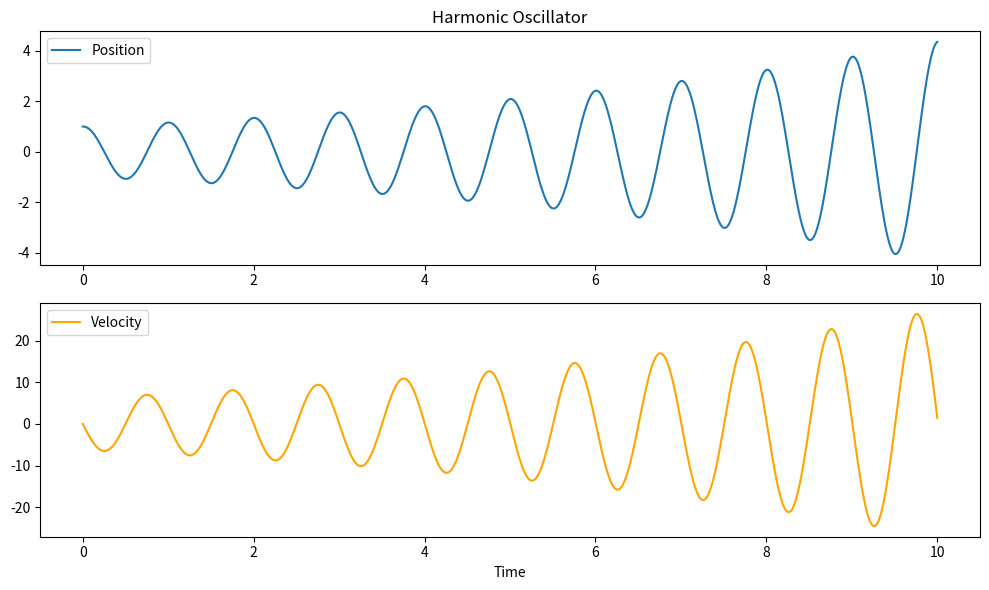

Python code for this plot:
"""
Standalone BaseModel for ODE-based Models

A minimal implementation of BaseModel that can be used independently
for running ODE-based models like the ECG model from Project 1.

This is extracted from the compneuro package to allow standalone usage.
"""

import numpy as np
from collections import OrderedDict
import typing as tp


class BaseModel:
    """
    Minimal Base Model Class for ODE-based models

    This provides the essential functionality needed to run ODE models
    like the ECG model from Project 1.
    """

    # Default parameters - should be overridden in subclasses
    Default_Params: OrderedDict = OrderedDict()

    # Default states - should be overridden in subclasses
    # Format: {name: (initial_value, min_bound, max_bound)} or {name: initial_value}
    Default_States: OrderedDict = OrderedDict()

    def __init__(self, num: int = 1, **kwargs):
        """
        Initialize the model

        Args:
            num: number of parallel simulations (usually 1)
            **kwargs: parameter and state overrides
        """
        # Initialize parameters
        self.params = OrderedDict(self.Default_Params.copy())

        # Initialize states
        self.states = OrderedDict()
        self.initial_states = OrderedDict()
        self.bounds = OrderedDict()

        for var_name, var_val in self.Default_States.items():
            var_val = np.atleast_1d(var_val)
            if len(var_val) == 1:
                # Just initial value
                self.initial_states[var_name] = var_val[0].copy() if hasattr(var_val[0], 'copy') else var_val[0]
                self.states[var_name] = var_val[0].copy() if hasattr(var_val[0], 'copy') else var_val[0]
                self.bounds[var_name] = None
            elif len(var_val) == 3:
                # (initial, min, max)
                self.initial_states[var_name] = var_val[0].copy() if hasattr(var_val[0], 'copy') else var_val[0]
                self.states[var_name] = var_val[0].copy() if hasattr(var_val[0], 'copy') else var_val[0]
                self.bounds[var_name] = (var_val[1], var_val[2])
            else:
                raise ValueError(f"State variable {var_name} should have 1 or 3 elements, got {len(var_val)}")

        # Apply any overrides from kwargs
        for key, val in kwargs.items():
            if key in self.params:
                self.params[key] = val
            elif key in self.states:
                self.states[key] = val
                self.initial_states[key] = val
            else:
                raise ValueError(f"Unrecognized parameter/state: {key}")

    def ode(self, t: float, states: np.ndarray, stimuli: tp.Any = None) -> np.ndarray:
        """
        Define the ODE system: dx/dt = f(t, x, stimuli)

        This should be overridden in subclasses.

        Args:
            t: current time
            states: current state vector
            stimuli: external stimuli (optional)

        Returns:
            derivative vector dx/dt
        """
        raise NotImplementedError("Subclasses must implement the ode() method")

    def solve(self, t: np.ndarray, solver: str = "Euler", verbose: bool = True,
              **stimuli) -> tp.Dict[str, np.ndarray]:
        """
        Solve the ODE system over time array t

        Args:
            t: time array
            solver: integration method ("Euler" only for now)
            verbose: whether to print progress
            **stimuli: additional stimuli passed to ode()

        Returns:
            Dictionary with state variable names as keys and time series as values
        """
        if solver != "Euler":
            raise ValueError("Only 'Euler' solver is implemented in this standalone version")

        # Get initial states as array
        state_names = list(self.states.keys())
        y0 = np.array([self.states[name] for name in state_names])

        # Prepare output arrays
        nt = len(t)
        n_states = len(state_names)
        results = {name: np.zeros(nt) for name in state_names}

        # Set initial values
        for i, name in enumerate(state_names):
            results[name][0] = y0[i]

        # Euler integration
        y = y0.copy()
        dt_prev = t[1] - t[0] if len(t) > 1 else 0

        for i in range(1, nt):
            dt = t[i] - t[i-1]

            # Apply bounds if specified
            for j, name in enumerate(state_names):
                if self.bounds[name] is not None:
                    min_val, max_val = self.bounds[name]
                    y[j] = np.clip(y[j], min_val, max_val)

            # Compute derivatives
            dydt = self.ode(t[i-1], y, stimuli)

            # Euler step
            y = y + dt * dydt

            # Store results
            for j, name in enumerate(state_names):
                results[name][i] = y[j]

            if verbose and i % max(1, nt//10) == 0:
                print(".1f")

        if verbose:
            print("100.0f")

        return results


# Example usage and ECG model for testing
if __name__ == "__main__":
    # Example: Simple harmonic oscillator
    class HarmonicOscillator(BaseModel):
        Default_Params = OrderedDict([
            ("omega", 2 * np.pi),  # frequency
            ("damping", 0.1),      # damping coefficient
        ])

        Default_States = OrderedDict([
            ("x", 1.0),      # position
            ("v", 0.0),      # velocity
        ])

        def ode(self, t, states, stimuli=None):
            x, v = states
            omega = self.params["omega"]
            damping = self.params["damping"]

            # dx/dt = v
            # dv/dt = -omega^2 * x - damping * v
            return np.array([
                v,
                -omega**2 * x - damping * v
            ])

    # Test the harmonic oscillator
    print("Testing Harmonic Oscillator...")
    model = HarmonicOscillator(omega=2*np.pi, damping=0.1)
    t = np.linspace(0, 10, 1000)
    result = model.solve(t, verbose=True)

    import matplotlib.pyplot as plt
    plt.figure(figsize=(10, 6))
    plt.subplot(2, 1, 1)
    plt.plot(t, result["x"], label="Position")
    plt.title("Harmonic Oscillator")
    plt.legend()

    plt.subplot(2, 1, 2)
    plt.plot(t, result["v"], label="Velocity", color='orange')
    plt.xlabel("Time")
    plt.legend()
    plt.tight_layout()
    plt.show()

    print("Standalone BaseModel test completed successfully!")